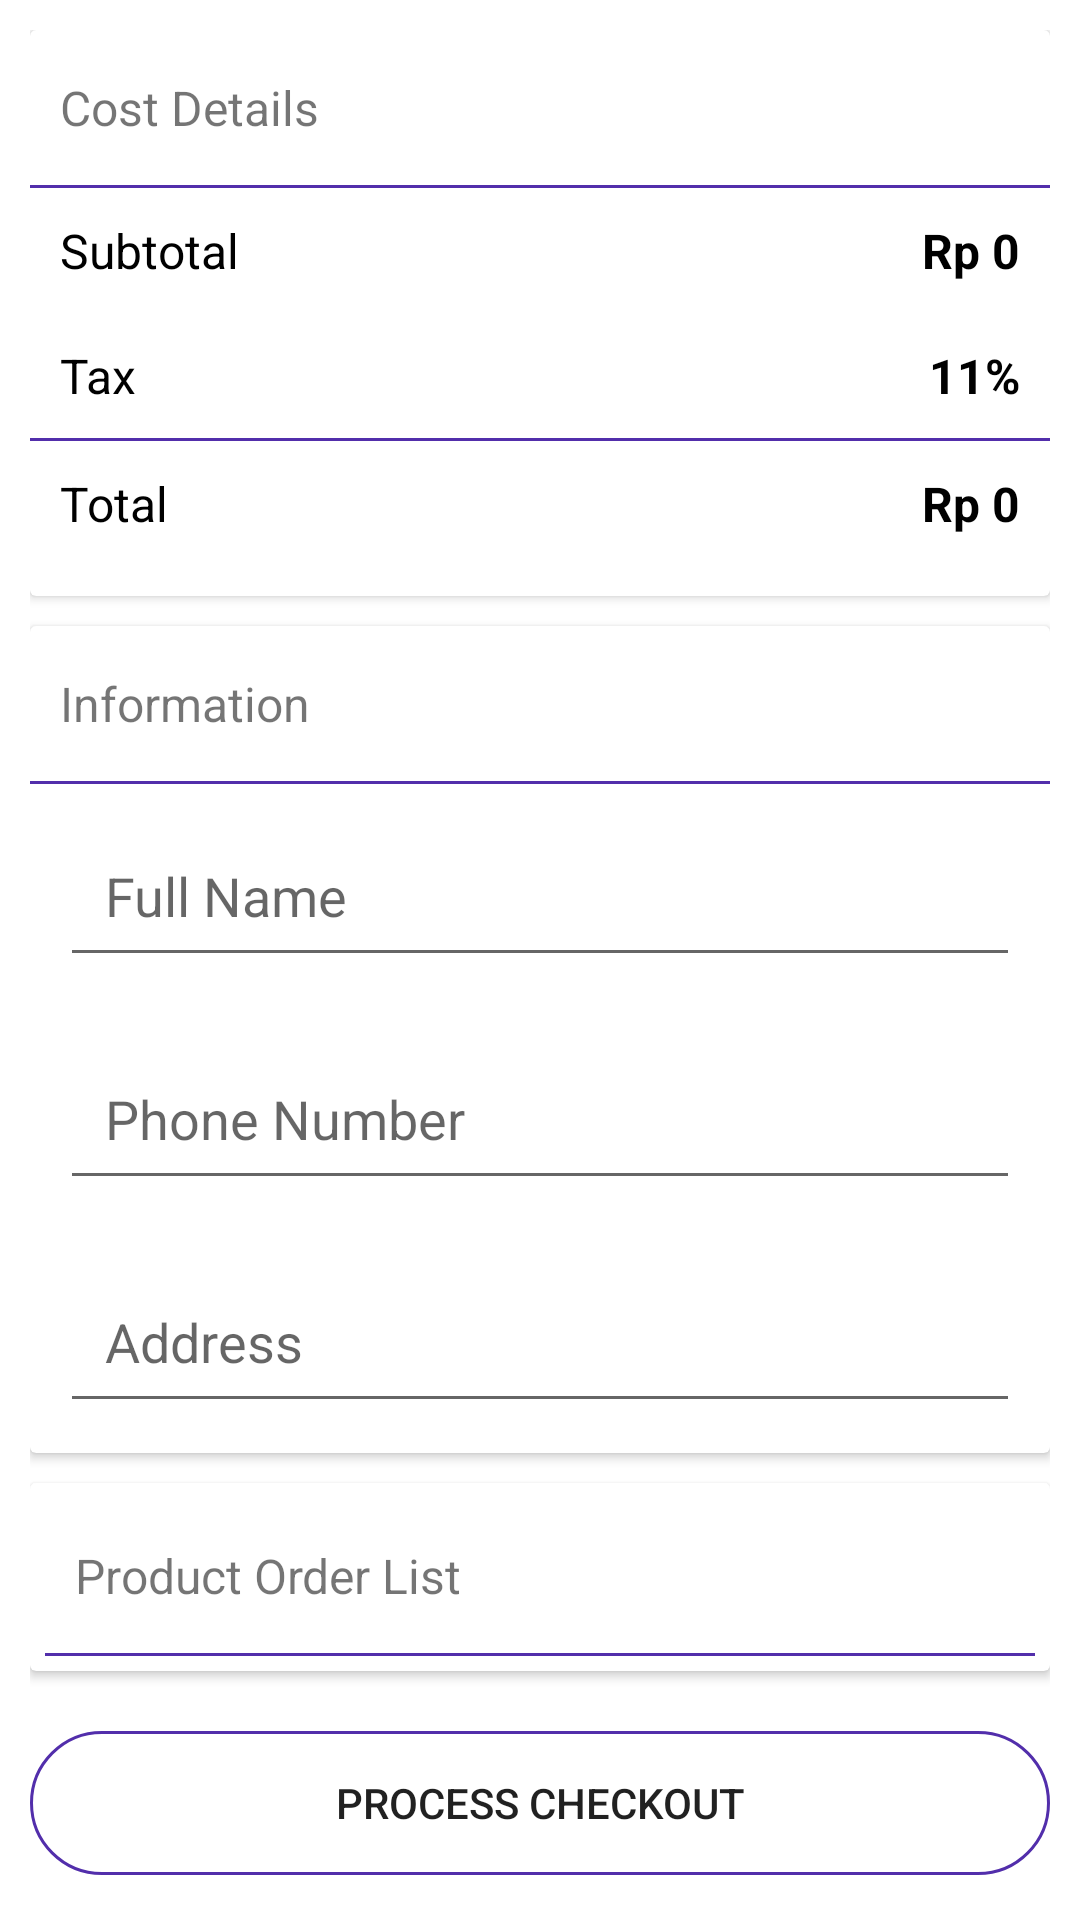

Write the Android layout XML for this screen, with the resource values it uses.
<!-- AndroidManifest.xml: application theme Theme.VoteNow -->
<!-- res/layout/activity_checkout.xml -->
<?xml version="1.0" encoding="utf-8"?>
<androidx.constraintlayout.widget.ConstraintLayout xmlns:android="http://schemas.android.com/apk/res/android"
    xmlns:app="http://schemas.android.com/apk/res-auto"
    xmlns:tools="http://schemas.android.com/tools"
    android:layout_width="match_parent"
    android:layout_height="match_parent"
    tools:context=".activities.CheckoutActivity">



<androidx.core.widget.NestedScrollView
    android:layout_width="match_parent"
    android:layout_height="match_parent"
    android:fillViewport="true">

    <LinearLayout
        android:layout_width="match_parent"
        android:layout_height="wrap_content"
        android:orientation="vertical"
        android:padding="10dp">

        <androidx.cardview.widget.CardView
            android:layout_width="match_parent"
            android:layout_height="wrap_content">

            <LinearLayout
                android:layout_width="match_parent"
                android:layout_height="match_parent"
                android:layout_marginBottom="10dp"
                android:orientation="vertical">

                <TextView
                    android:id="@+id/textView"
                    android:layout_width="match_parent"
                    android:layout_height="wrap_content"
                    android:paddingLeft="10dp"
                    android:paddingTop="15dp"
                    android:paddingRight="10dp"
                    android:paddingBottom="15dp"
                    android:text="Cost Details"
                    android:textSize="16sp" />

                <View
                    android:layout_width="match_parent"
                    android:layout_height="1dp"
                    android:background="@color/Birugelapbmw" />

                <LinearLayout
                    android:layout_width="match_parent"
                    android:layout_height="match_parent"
                    android:orientation="horizontal">

                    <TextView
                        android:id="@+id/textView2"
                        android:layout_width="wrap_content"
                        android:layout_height="wrap_content"
                        android:layout_weight="1"
                        android:padding="10dp"
                        android:text="Subtotal"
                        android:textColor="@color/black"
                        android:textSize="16sp" />

                    <TextView
                        android:id="@+id/subtotal"
                        android:layout_width="wrap_content"
                        android:layout_height="wrap_content"
                        android:layout_weight="1"
                        android:gravity="right"
                        android:padding="10dp"
                        android:text="Rp 0"
                        android:textColor="@color/black"
                        android:textSize="16sp"
                        android:textStyle="bold" />
                </LinearLayout>

                <LinearLayout
                    android:layout_width="match_parent"
                    android:layout_height="match_parent"
                    android:orientation="horizontal">

                    <TextView
                        android:layout_width="wrap_content"
                        android:layout_height="wrap_content"
                        android:layout_weight="1"
                        android:padding="10dp"
                        android:text="Tax"
                        android:textColor="@color/black"
                        android:textSize="16sp" />

                    <TextView
                        android:id="@+id/tax"
                        android:layout_width="wrap_content"
                        android:layout_height="wrap_content"
                        android:layout_weight="1"
                        android:gravity="right"
                        android:padding="10dp"
                        android:text="11%"
                        android:textColor="@color/black"
                        android:textSize="16sp"
                        android:textStyle="bold" />
                </LinearLayout>

                <View
                    android:id="@+id/view"
                    android:layout_width="match_parent"
                    android:layout_height="1dp"
                    android:background="@color/Birugelapbmw" />

                <LinearLayout
                    android:layout_width="match_parent"
                    android:layout_height="match_parent"
                    android:orientation="horizontal">

                    <TextView
                        android:layout_width="wrap_content"
                        android:layout_height="wrap_content"
                        android:layout_weight="1"
                        android:padding="10dp"
                        android:text="Total"
                        android:textColor="@color/black"
                        android:textSize="16sp" />

                    <TextView
                        android:id="@+id/total"
                        android:layout_width="wrap_content"
                        android:layout_height="wrap_content"
                        android:layout_weight="1"
                        android:gravity="right"
                        android:padding="10dp"
                        android:text="Rp 0"
                        android:textColor="@color/black"
                        android:textSize="16sp"
                        android:textStyle="bold" />
                </LinearLayout>

            </LinearLayout>
        </androidx.cardview.widget.CardView>

        <androidx.cardview.widget.CardView
            android:layout_width="match_parent"
            android:layout_height="wrap_content"
            android:layout_marginTop="10dp"
            android:visibility="visible">

            <LinearLayout
                android:layout_width="match_parent"
                android:layout_height="match_parent"
                android:orientation="vertical">

                <TextView
                    android:id="@+id/textView5"
                    android:layout_width="match_parent"
                    android:layout_height="wrap_content"
                    android:paddingLeft="10dp"
                    android:paddingTop="15dp"
                    android:paddingRight="10dp"
                    android:paddingBottom="15dp"
                    android:text="Information"
                    android:textSize="16sp" />

                <View
                    android:id="@+id/view2"
                    android:layout_width="match_parent"
                    android:layout_height="1dp"
                    android:background="@color/Birugelapbmw" />

                <EditText
                    android:id="@+id/nameBox"
                    android:layout_width="match_parent"
                    android:layout_height="wrap_content"
                    android:layout_margin="10dp"
                    android:ems="10"
                    android:hint="Full Name"
                    android:inputType="textPersonName"
                    android:padding="15dp" />


                <EditText
                    android:id="@+id/phoneBox"
                    android:layout_width="match_parent"
                    android:layout_height="wrap_content"
                    android:layout_margin="10dp"
                    android:ems="10"
                    android:hint="Phone Number"
                    android:inputType="textPersonName"
                    android:padding="15dp" />

                <EditText
                    android:id="@+id/addressBox"
                    android:layout_width="match_parent"
                    android:layout_height="wrap_content"
                    android:layout_margin="10dp"
                    android:ems="10"
                    android:hint="Address"
                    android:inputType="textPersonName"
                    android:padding="15dp" />

            </LinearLayout>
        </androidx.cardview.widget.CardView>

        <androidx.cardview.widget.CardView
            android:layout_width="match_parent"
            android:layout_height="wrap_content"
            android:layout_marginTop="10dp"
            android:layout_marginBottom="10dp"
            android:visibility="visible">

            <LinearLayout
                android:layout_width="match_parent"
                android:layout_height="match_parent"
                android:layout_margin="5dp"
                android:orientation="vertical">

                <TextView
                    android:id="@+id/textView6"
                    android:layout_width="match_parent"
                    android:layout_height="wrap_content"
                    android:paddingLeft="10dp"
                    android:paddingTop="15dp"
                    android:paddingRight="10dp"
                    android:paddingBottom="15dp"
                    android:text="Product Order List"
                    android:textSize="16sp" />

                <View
                    android:id="@+id/view3"
                    android:layout_width="match_parent"
                    android:layout_height="1dp"
                    android:background="@color/Birugelapbmw" />

                <androidx.recyclerview.widget.RecyclerView
                    android:id="@+id/cartList"
                    android:layout_width="match_parent"
                    android:layout_height="match_parent" />
            </LinearLayout>
        </androidx.cardview.widget.CardView>

        <Button
            android:id="@+id/checkoutBtn"
            android:layout_width="match_parent"
            android:layout_height="wrap_content"
            android:layout_marginTop="10dp"
            android:background="@drawable/round_border"
            android:padding="10dp"
            android:text="Process Checkout" />
    </LinearLayout>
</androidx.core.widget.NestedScrollView>

</androidx.constraintlayout.widget.ConstraintLayout>
<!-- resources referenced by this layout -->
<resources>
  <color name="Birugelapbmw">#522EAB</color>
  <color name="black">#FF000000</color>
  <!-- drawable round_border (drawable) -->
  <?xml version="1.0" encoding="utf-8"?>
  <shape android:shape="rectangle" xmlns:android="http://schemas.android.com/apk/res/android">
      <stroke android:color="@color/Birugelapbmw"
          android:width="1dp"/>
      <corners android:radius="100dp"/>
  </shape>
  <style name="Theme.VoteNow" parent="Theme.MaterialComponents.DayNight.DarkActionBar">
          
          <item name="colorPrimary">@color/Birugelapbmw</item>
          <item name="colorPrimaryVariant">@color/Iniabu</item>
          <item name="colorOnPrimary">@color/white</item>
  
  
  
          
          <item name="colorSecondary">@color/teal_200</item>
          <item name="colorSecondaryVariant">@color/teal_700</item>
          <item name="colorOnSecondary">@color/black</item>
          
          <item name="android:statusBarColor" tools:targetApi="l">?attr/colorPrimaryVariant</item>
          
      </style>
  <color name="Iniabu">#D6D7D7</color>
  <color name="white">#FFFFFFFF</color>
  <color name="teal_200">#FF03DAC5</color>
  <color name="teal_700">#FF018786</color>
</resources>
